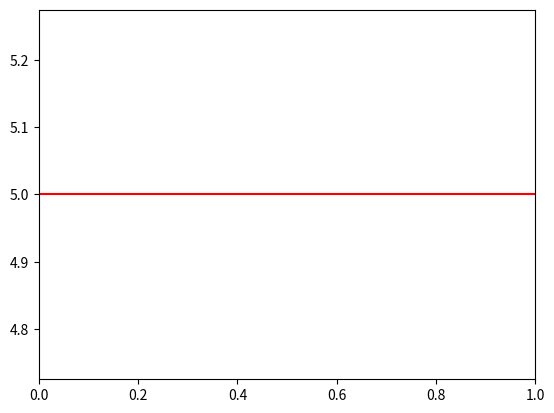
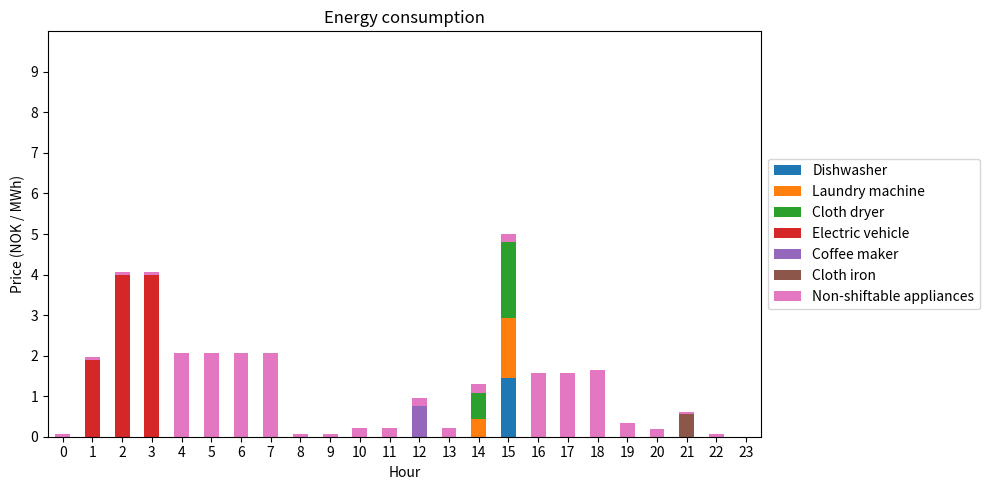

Here is the Python script that generated these plots, in order:
import random
import matplotlib.pyplot as plt
from scipy.optimize import linprog
import pandas as pd


# Shiftable appliances that always are included in energy consumption
appliances_base = ["Dishwasher", "Laundry machine",
                   "Cloth dryer", "Electric vehicle"]

# Non-shiftable appliances that always are included in energy consumption.
# How to interpret the values:
#    name :[total consumption, hourly max consumption, start hour, end hour]
#    name :[ rhs_eq          , rhs_ineq,             ,start     , end      ]
non_shiftable = {"Lighting": [1.5, 0, 10, 20],
                 "Heating": [8.0, 0, 4, 8],
                 "Refrigerator": [1.32, 0, 0, 23],
                 "Electric stove": [3.9, 0, 16, 19],
                 "TV": [0.22, 0, 18, 21],
                 "Computer": [0.3, 0, 16, 21]}

# Random shiftable appliances where some will be included
appliances_random = {"Coffee maker": [0.76, 1.52, 8, 12],
                     "Ceiling fan": [0.97, 0.075, 7, 20],
                     "Hair dryer": [0.9, 1.5, 7, 8],
                     "Toaster": [0.6, 1.2, 7, 8],
                     "Microwave": [0.96, 1.2, 12, 18],
                     "Router": [0.14, 0.006, 0, 23],
                     "Cellphone charger": [0.03, 0.005, 18, 23],
                     "Cloth iron": [0.55, 1.1, 18, 21],
                     "Freezer": [0.84, 0.035, 0, 23]}

# Max peak load constraint
L = 5

numAppliances = 6

# Right side values for optimization problem
rhs_eq = [1.44, 1.94, 2.5, 9.9]
rhs_ineq_values = [1.8, 1.5, 2, 4]
rhs_ineq = []

# Left side vectors for optimization problem
lhs_ineq = []
lhs_eq = []

# Prices in nok/mWh retrieved from nordpool 14.03.21. Source:
# https://www.nordpoolgroup.com/Market-data1/Dayahead/Area-Prices/NO/Hourly/?view=table
prices = [389.86, 382.99,375.11, 371.48, 387.94, 417.42, 457.71, 530.92, 634.92, 504.76,
          479.32, 453.37, 447.61, 435.90, 411.67, 408.94, 430.25, 450.24, 453.87, 455.99,
          452.56, 440.24, 431.05, 412.98]

# Adding placeholders for vectors in equality constraints for base appliances
for i in range(numAppliances):
    lhs_eq.append([0] * numAppliances * 24)


def add_operation_time_lhs(start, end, appliance):
    """
    Function adding vectors (1) to equality constraint. These vectors represent the
    operation time for the appliance (when the appliance can be used).
    :param start:       start hour for appliance
    :param end:         end hour for appliance
    :param appliance:   which appliance the operation time
    """
    appliance_index = appliances_base.index(appliance)

    interval = appliance_index * 24

    for i in range(start + interval, end + interval + 1):
        lhs_eq[appliance_index][i] = 1


def add_random_appliances(number):
    """
    Adding a number of random appliances. Adding the chosen appliances operation
    time and hourly max usage.
    :param number:  the number of random appliances to add
    """
    for i in range(number):
        random.seed(10 + i)
        item = random.choice(list(appliances_random.keys()))
        item_rhs = appliances_random[item][0]
        appliances_base.append(item)
        rhs_eq.append(item_rhs)

        # Adding operation times
        add_operation_time_lhs(
            appliances_random[item][2], appliances_random[item][3], item)

        # Adding hourly max
        rhs_ineq_values.append(appliances_random[item][1])


combined_consumptions_non_shiftable = [0] * 24

def add_times_non_shiftable():
    """
    Adding the energy consumption for each hour for all the non-shiftable applaiances.
    Since their operation time and therefore hourly consumption can't be changed, only
    one value will represent the total energy consumption.
    """
    for values in non_shiftable.values():
        start_hour = values[2]
        end_hour = values[3]
        hourly_usage = values[0] / (end_hour - start_hour)
        for i in range(start_hour, end_hour):
            combined_consumptions_non_shiftable[i] += hourly_usage


add_times_non_shiftable()


def add_max_power_use_hours_lhs():
    """
    Adding vectors for hourly max energy use for all the appliances to be used (base + random).
    """
    for i in range(numAppliances):
        for j in range(24):
            lst = [0] * 24 * numAppliances
            lst[j + 24 * i] = 1
            lhs_ineq.append(lst)

add_max_power_use_hours_lhs()



def add_max_power_use_hours_rhs(rhs_ineq):
    """
    Adding the actual values for max hourly energy use for all the appliances that are
    used (base + random).
    :param rhs_ineq:
    :return:
    """
    for value in rhs_ineq_values:
        rhs_ineq += [value] * 24


def add_max_peak_load():
    """
    Adding the constraint on max peak load for every hour. Both the vectors and the
    actual value L is added to the inequality left and right side. The energy consumption
    for the non-shiftable appliances are taken into considerations by subtracting their energy
    consumption from the value of L.
    :return:
    """
    for hour in range(24):  
        lst = [0]*24*numAppliances
        for j in range(numAppliances):
            lst[j*24 + hour] = 1

        lhs_ineq.append(lst)
        rhs_ineq.append(L - combined_consumptions_non_shiftable[hour])


# Adding random appliances, energy consumption for all appliances, peak load variable L and
# creating operation times for the base appliances.
add_random_appliances(2)
add_max_power_use_hours_rhs(rhs_ineq)
add_operation_time_lhs(7, 23, "Cloth dryer")
add_operation_time_lhs(7, 23, "Laundry machine")
add_operation_time_lhs(0, 7, "Electric vehicle")
add_operation_time_lhs(17, 23, "Electric vehicle")
add_operation_time_lhs(12, 18, "Dishwasher")

add_max_peak_load()

# Using linprog to calculate optimization problem
objective = prices * numAppliances
bnd = [(0, float("inf")) for i in range(24 * numAppliances)]
opt = linprog(c=objective, A_ub=lhs_ineq, b_ub=rhs_ineq,
              A_eq=lhs_eq, b_eq=rhs_eq, bounds=bnd)


def calculate_total_price(df):
    """
    Calculating the total energy consumption for the household and the price for this consumption.
    :param df:      dataframe of results from linprog
    """
    sums = df.sum(axis=1)
    energy_consumption = 0
    total_sum = 0
    for i in range(len(sums)):
        total_sum+= sums[i] * (prices[i] / 1000)  #price in kWH
        energy_consumption+=sums[i]

    print("L: " + str(L) + " | Energy consumption: " + str(energy_consumption) + " | Total price: " + str(total_sum))



def plot_bars(names, task4):
    """
    Function to plot a graphical representation (bar graph) of the energy consumption
    for the different appliances.
    :param names:      Name of the appliances included in the graph
    """
    # The new energy consumption for each appliance
    y_values = [opt.x[i:i + 24] for i in range(0, len(opt.x), 24)]
    y_values.append(combined_consumptions_non_shiftable)
    appliances_base.append("Non-shiftable appliances")

    # Combining energy consumptions and their appliance label
    consumptions = {name: y for (name, y) in zip(names, y_values)}

    df = pd.DataFrame(consumptions)
    calculate_total_price(df)

    if (task4):
        plt.axhline(y=L, color = 'r', linestyle="-", label="Max peak load (L)")

    # Plotting details
    ax = df.plot(kind="bar", stacked=True, rot=0, figsize=(10, 5))
    ax.set_ylim(0, 10)
    plt.yticks(range(0,10,1))
    plt.xlabel("Hour")
    plt.ylabel("Energy consumption (kWh)")
    plt.title("Energy consumption")
    plt.legend(loc="center left", bbox_to_anchor=(1, 0.5))
    plt.tight_layout()
    plt.show()


plot_bars(appliances_base, True)

def plot_price_curve():
    """
    Function to genereate a graphical representation of the price curve used.
    """
    hours = list(range(24))

    plt.plot(hours, prices)
    plt.xticks(range(0,24,1))
    plt.xlabel("Hour")
    plt.ylabel("Price (NOK / MWh)")
    plt.show()

plot_price_curve()
